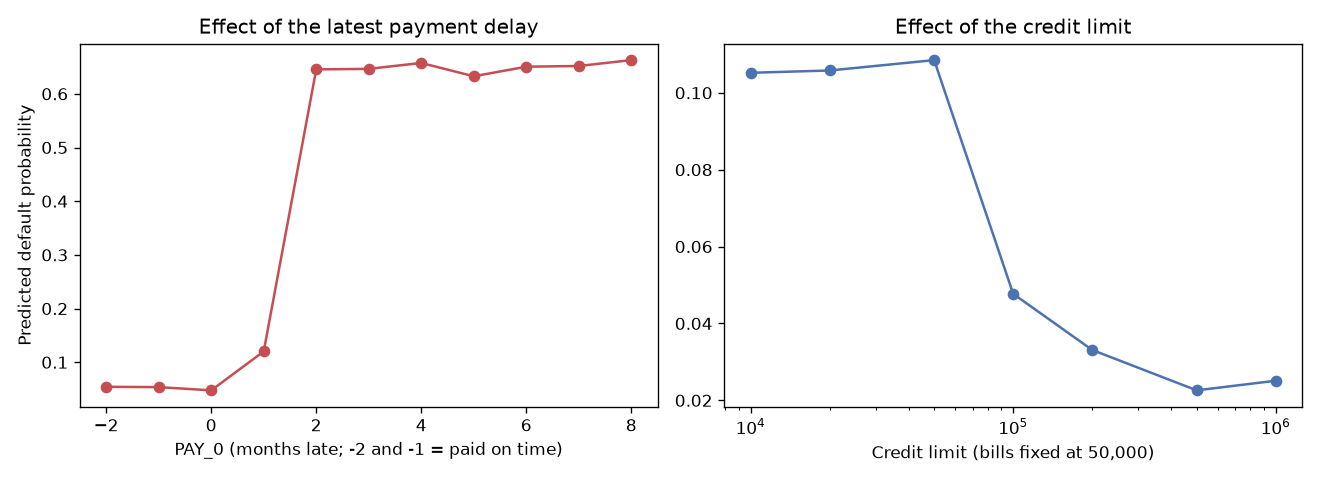

The table this chart was drawn from, first rows:
sweep, value, probability
latest payment delay (PAY_0), -2, 0.0543
latest payment delay (PAY_0), -1, 0.0537
latest payment delay (PAY_0), 0, 0.0477
latest payment delay (PAY_0), 1, 0.1202
latest payment delay (PAY_0), 2, 0.6455
latest payment delay (PAY_0), 3, 0.6465
latest payment delay (PAY_0), 4, 0.6575
latest payment delay (PAY_0), 5, 0.6327
latest payment delay (PAY_0), 6, 0.6505
latest payment delay (PAY_0), 7, 0.6519
latest payment delay (PAY_0), 8, 0.6628
credit limit (bills fixed at 50,000), 10000, 0.1052
credit limit (bills fixed at 50,000), 20000, 0.1058
credit limit (bills fixed at 50,000), 50000, 0.1085
credit limit (bills fixed at 50,000), 100000, 0.0477
credit limit (bills fixed at 50,000), 200000, 0.0331
credit limit (bills fixed at 50,000), 500000, 0.0226
credit limit (bills fixed at 50,000), 1000000, 0.0251
personal attribute: SEX, 1, 0.0594
personal attribute: SEX, 2, 0.0477
personal attribute: MARRIAGE, 1, 0.0477
personal attribute: MARRIAGE, 2, 0.0441
personal attribute: MARRIAGE, 3, 0.0449
personal attribute: EDUCATION, 1, 0.0472
personal attribute: EDUCATION, 2, 0.0477
personal attribute: EDUCATION, 3, 0.0429
personal attribute: EDUCATION, 4, 0.0334
personal attribute: AGE, 21, 0.0508
personal attribute: AGE, 25, 0.0528
personal attribute: AGE, 35, 0.0477
personal attribute: AGE, 50, 0.0523
personal attribute: AGE, 65, 0.0534
personal attribute: AGE, 79, 0.0547
